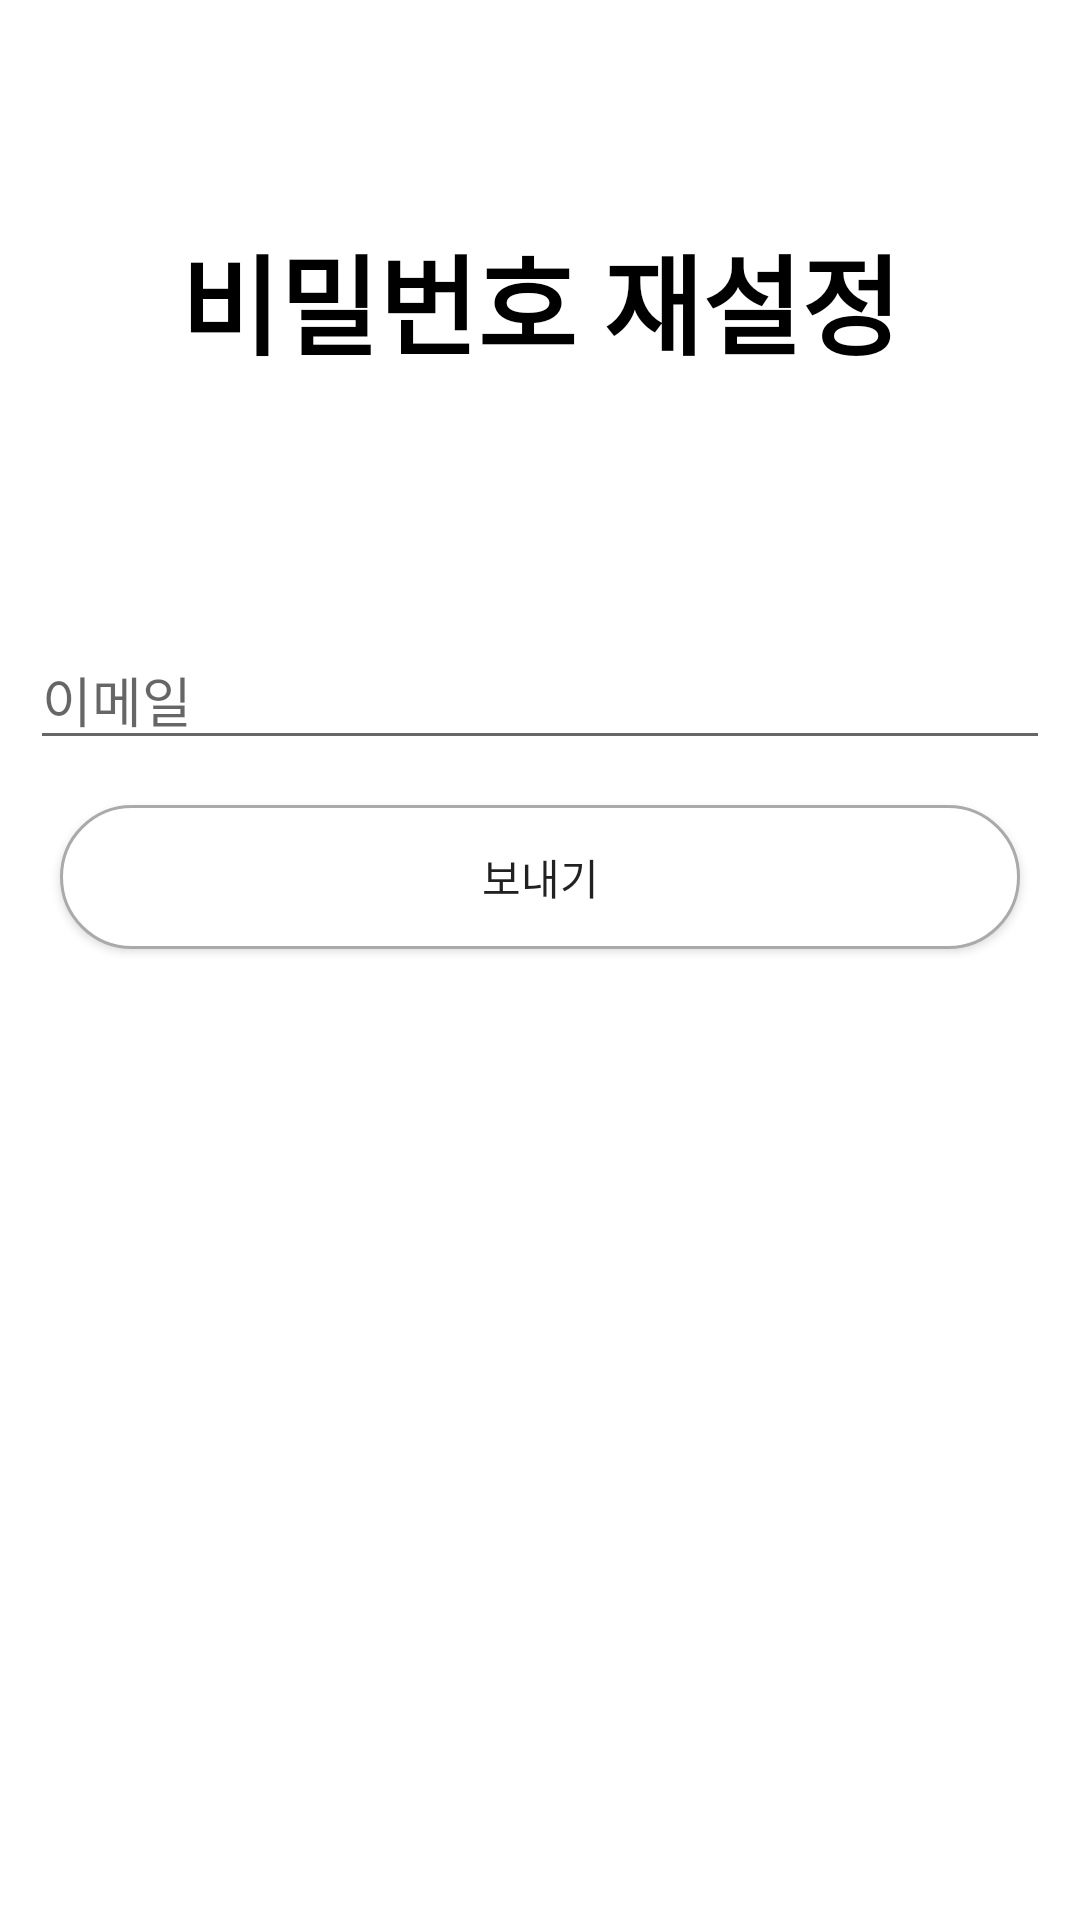

The Android layout XML behind this screen, and the referenced resources:
<!-- AndroidManifest.xml: application theme Theme.MedicalScan -->
<!-- res/layout/activity_password_reset.xml -->
<?xml version="1.0" encoding="utf-8"?>
<LinearLayout xmlns:android="http://schemas.android.com/apk/res/android"
    android:layout_width="match_parent"
    android:layout_height="match_parent"
    android:orientation="vertical"
    android:background="@drawable/loginbackground">

    <TextView
        android:id="@+id/textView"
        android:layout_width="match_parent"
        android:layout_height="200dp"
        android:gravity="center"
        android:text="비밀번호 재설정"
        android:textColor="@color/black"
        android:textSize="36sp"
        android:textStyle="bold" />

    <LinearLayout
        android:layout_width="match_parent"
        android:layout_height="match_parent"
        android:orientation="vertical"
        android:padding="10dp">

        <EditText
            android:id="@+id/emailEditText"
            android:layout_width="match_parent"
            android:layout_height="wrap_content"
            android:layout_marginBottom="5dp"
            android:ems="10"
            android:hint="이메일"
            android:inputType="textEmailAddress" />



        <Button
            android:id="@+id/sendButton"
            android:layout_width="match_parent"
            android:layout_height="wrap_content"
            android:text="보내기"
            android:background="@drawable/button_shape"
            android:layout_margin="10dp"/>

    </LinearLayout>

</LinearLayout>
<!-- resources referenced by this layout -->
<resources>
  <!-- drawable button_shape (drawable) -->
  <?xml version="1.0" encoding="utf-8"?>
  <selector xmlns:android="http://schemas.android.com/apk/res/android">
      
      <item android:state_pressed="false">
          <shape>
              
              <solid android:color="#ffffffff" />
              
              <stroke
                  android:width="1dp"
                  android:color="#ffaaaaaa" />
              <corners
                  android:bottomLeftRadius="30dp"
                  android:bottomRightRadius="30dp"
                  android:topLeftRadius="30dp"
                  android:topRightRadius="30dp" />
          </shape>
      </item>
      
      <item android:state_pressed="true">
          <shape>
              
              <solid android:color="#ff000000" />
              
              <stroke
                  android:width="1dp"
                  android:color="#ff888888" />
              
              <corners
                  android:bottomLeftRadius="30dp"
                  android:bottomRightRadius="30dp"
                  android:topLeftRadius="30dp"
                  android:topRightRadius="30dp" />
          </shape>
      </item>
  </selector>
  <style name="Theme.MedicalScan" parent="Theme.MaterialComponents.DayNight.DarkActionBar">
          
          <item name="colorPrimary">@color/purple_500</item>
          <item name="colorPrimaryVariant">@color/purple_700</item>
          <item name="colorOnPrimary">@color/white</item>
          
          <item name="colorSecondary">@color/teal_200</item>
          <item name="colorSecondaryVariant">@color/teal_700</item>
          <item name="colorOnSecondary">@color/black</item>
          
          <item name="android:statusBarColor" tools:targetApi="l">?attr/colorPrimaryVariant</item>
          
      </style>
  <!-- not gathered from this repository: default colours our renderer supplied (Android Studio template values) -->
  <color name="purple_500">#FF6200EE</color>
  <color name="purple_700">#FF3700B3</color>
  <color name="teal_200">#FF03DAC5</color>
  <color name="teal_700">#FF018786</color>
  <color name="black">#FF000000</color>
  <color name="white">#FFFFFFFF</color>
</resources>
